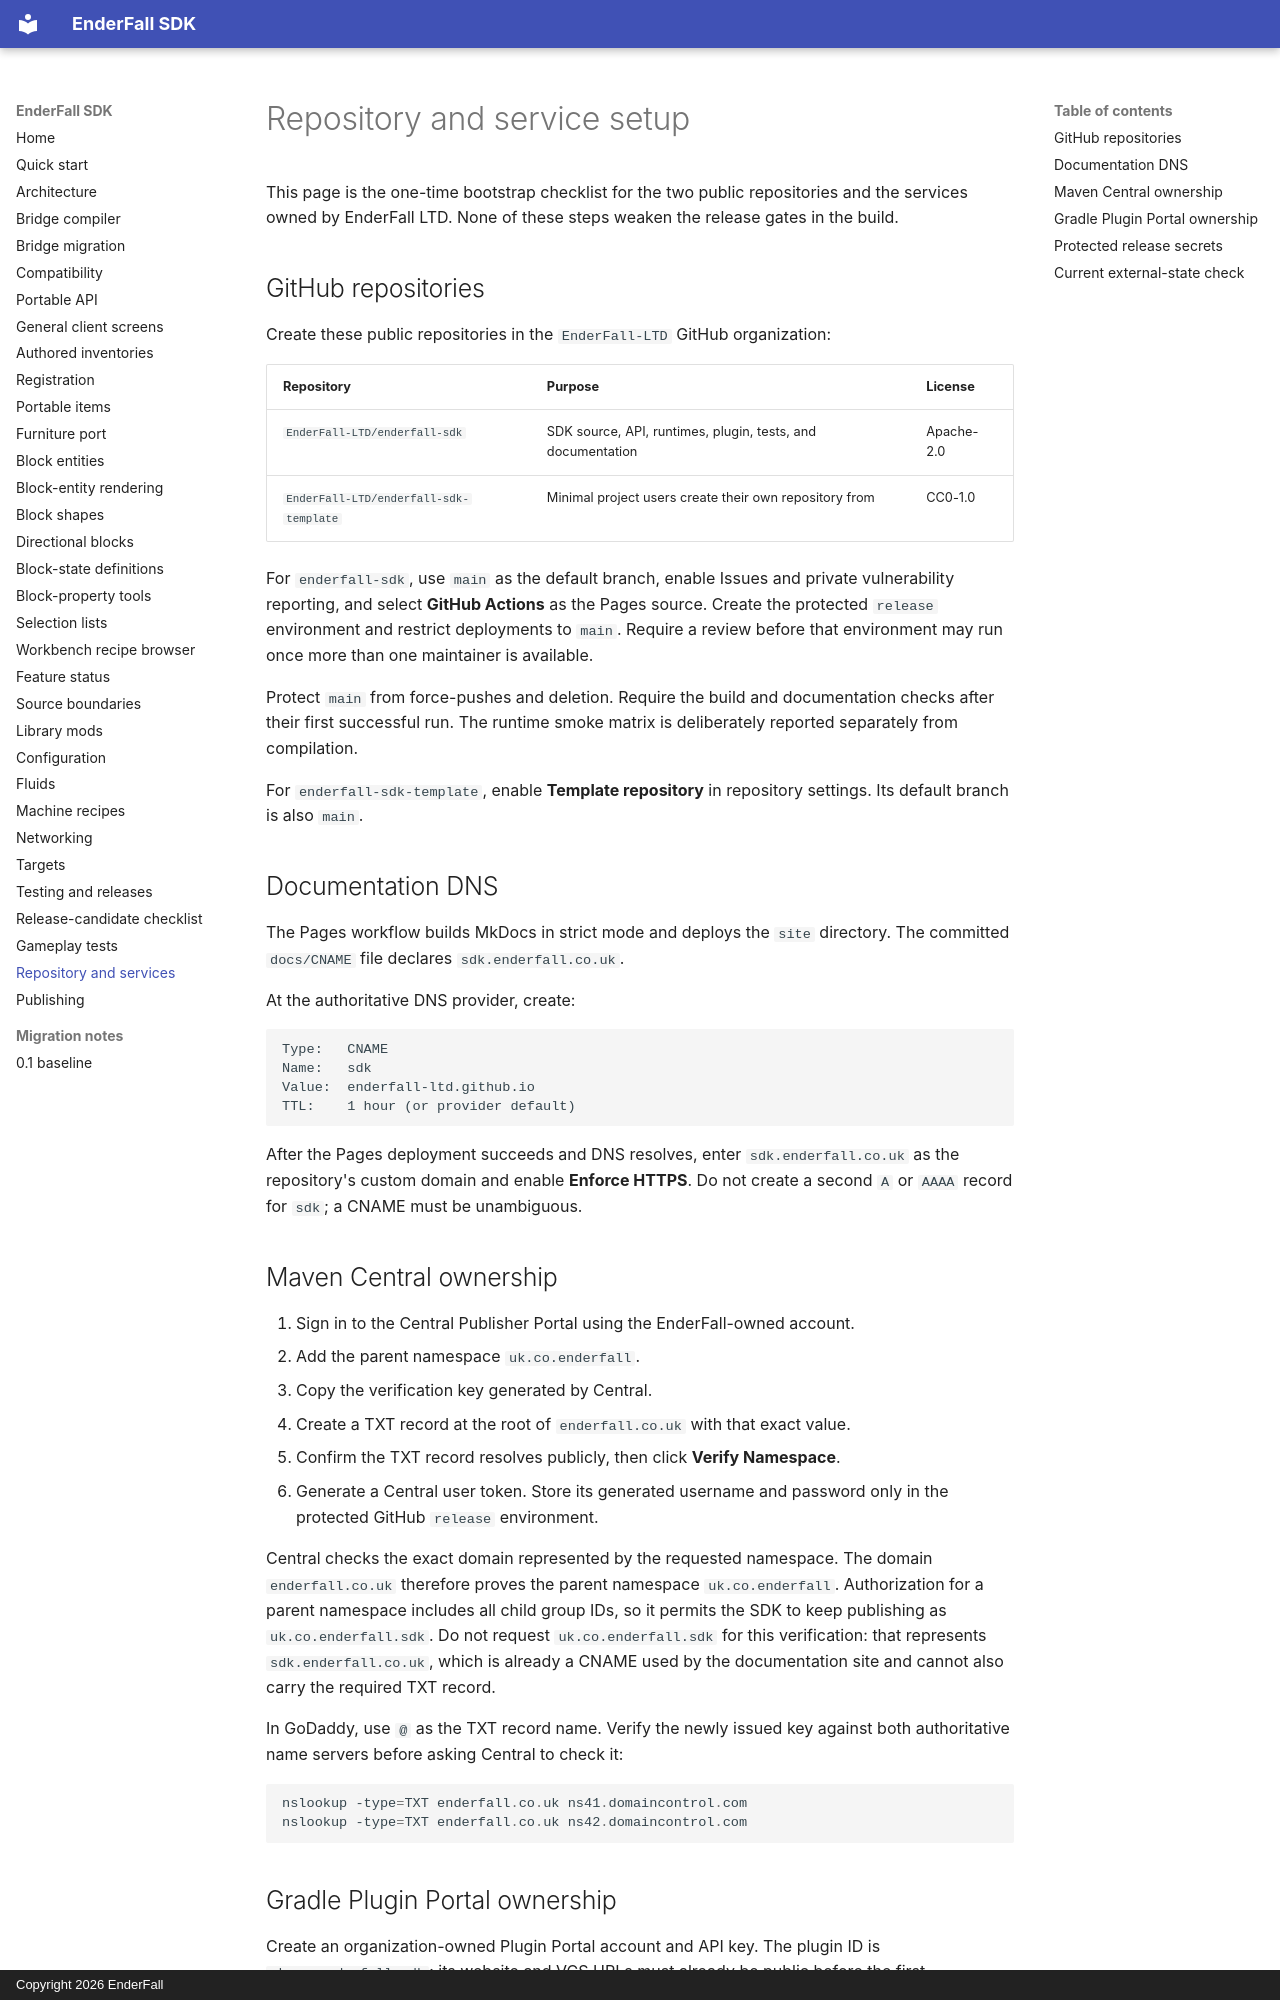

repository: EnderFall-LTD/enderfall-sdk · page: repository-and-services/index.html · generator: mkdocs · copyright: Copyright 2026 EnderFall

# Repository and service setup

This page is the one-time bootstrap checklist for the two public repositories and
the services owned by EnderFall LTD. None of these steps weaken the release gates in
the build.

## GitHub repositories

Create these public repositories in the `EnderFall-LTD` GitHub organization:

| Repository | Purpose | License |
|---|---|---|
| `EnderFall-LTD/enderfall-sdk` | SDK source, API, runtimes, plugin, tests, and documentation | Apache-2.0 |
| `EnderFall-LTD/enderfall-sdk-template` | Minimal project users create their own repository from | CC0-1.0 |

For `enderfall-sdk`, use `main` as the default branch, enable Issues and private
vulnerability reporting, and select **GitHub Actions** as the Pages source. Create
the protected `release` environment and restrict deployments to `main`. Require a
review before that environment may run once more than one maintainer is available.

Protect `main` from force-pushes and deletion. Require the build and documentation
checks after their first successful run. The runtime smoke matrix is deliberately
reported separately from compilation.

For `enderfall-sdk-template`, enable **Template repository** in repository settings.
Its default branch is also `main`.

## Documentation DNS

The Pages workflow builds MkDocs in strict mode and deploys the `site` directory.
The committed `docs/CNAME` file declares `sdk.enderfall.co.uk`.

At the authoritative DNS provider, create:

```text
Type:   CNAME
Name:   sdk
Value:  enderfall-ltd.github.io
TTL:    1 hour (or provider default)
```

After the Pages deployment succeeds and DNS resolves, enter
`sdk.enderfall.co.uk` as the repository's custom domain and enable **Enforce HTTPS**.
Do not create a second `A` or `AAAA` record for `sdk`; a CNAME must be unambiguous.

## Maven Central ownership

1. Sign in to the Central Publisher Portal using the EnderFall-owned account.
2. Add the parent namespace `uk.co.enderfall`.
3. Copy the verification key generated by Central.
4. Create a TXT record at the root of `enderfall.co.uk` with that exact value.
5. Confirm the TXT record resolves publicly, then click **Verify Namespace**.
6. Generate a Central user token. Store its generated username and password only
   in the protected GitHub `release` environment.

Central checks the exact domain represented by the requested namespace. The
domain `enderfall.co.uk` therefore proves the parent namespace
`uk.co.enderfall`. Authorization for a parent namespace includes all child
group IDs, so it permits the SDK to keep publishing as `uk.co.enderfall.sdk`.
Do not request `uk.co.enderfall.sdk` for this verification: that represents
`sdk.enderfall.co.uk`, which is already a CNAME used by the documentation site
and cannot also carry the required TXT record.

In GoDaddy, use `@` as the TXT record name. Verify the newly issued key against
both authoritative name servers before asking Central to check it:

```powershell
nslookup -type=TXT enderfall.co.uk ns41.domaincontrol.com
nslookup -type=TXT enderfall.co.uk ns42.domaincontrol.com
```
